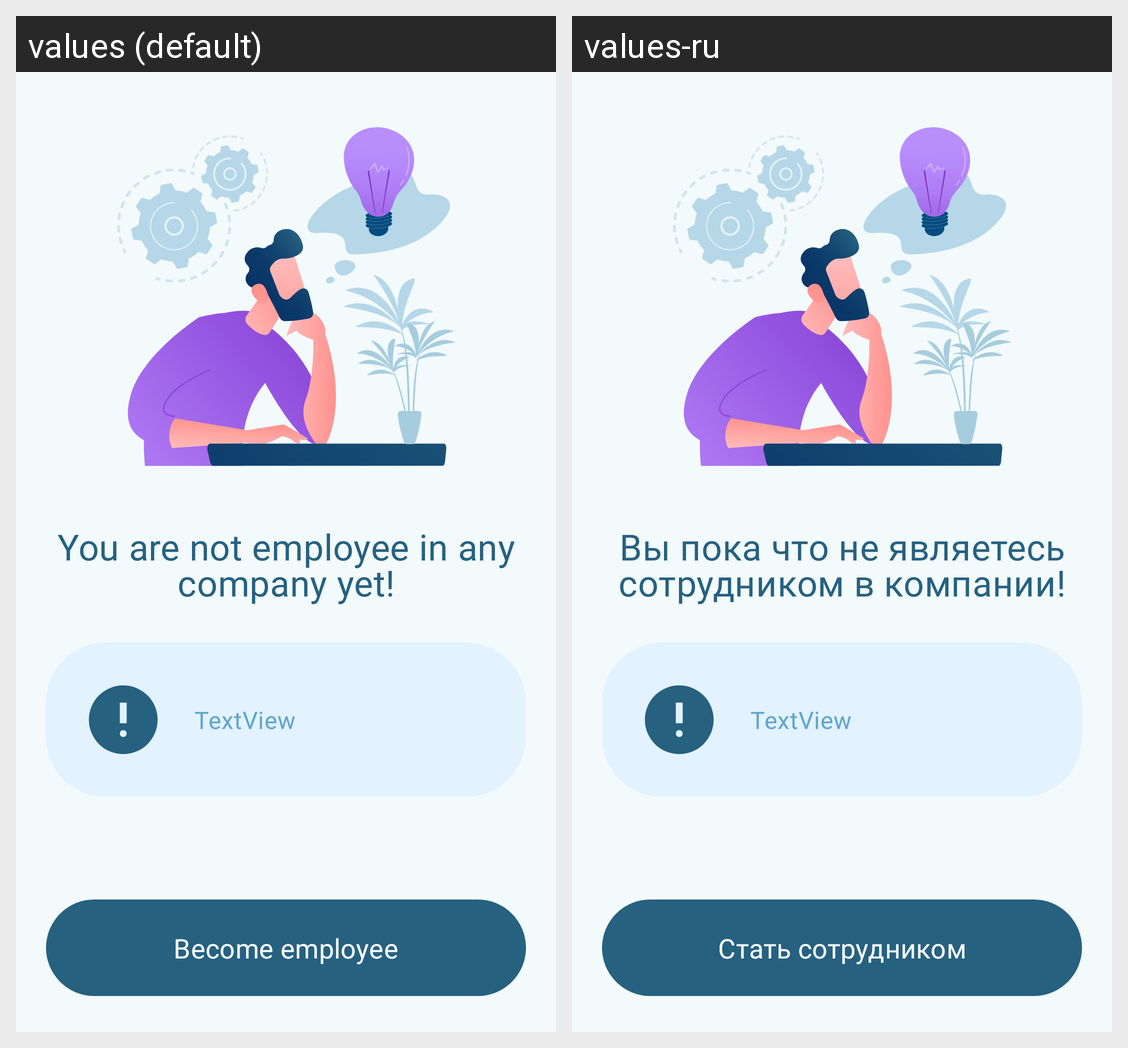

Strings drawn on this Android screen and how each of the app's shown locales translates them:
Android screen res/layout/fragment_not_employee_yet.xml rendered under 2 locales, left to right: values (default), values-ru. Device: Nexus 5 (rendered at 1080×1920; each locale shown at half size, 540×960, under a caption strip naming it); theme Theme.QuServe.
Strings drawn on this screen, with the default value and each locale's value (text and hints the layout hard-codes, and strings that could not be matched under every locale, appear in the picture but are not listed):

you_are_not_employee_in_any_company_yet
  values: You are not employee in any company yet!
  values-ru: Вы пока что не являетесь сотрудником в компании!

become_employee
  values: Become employee
  values-ru: Стать сотрудником
